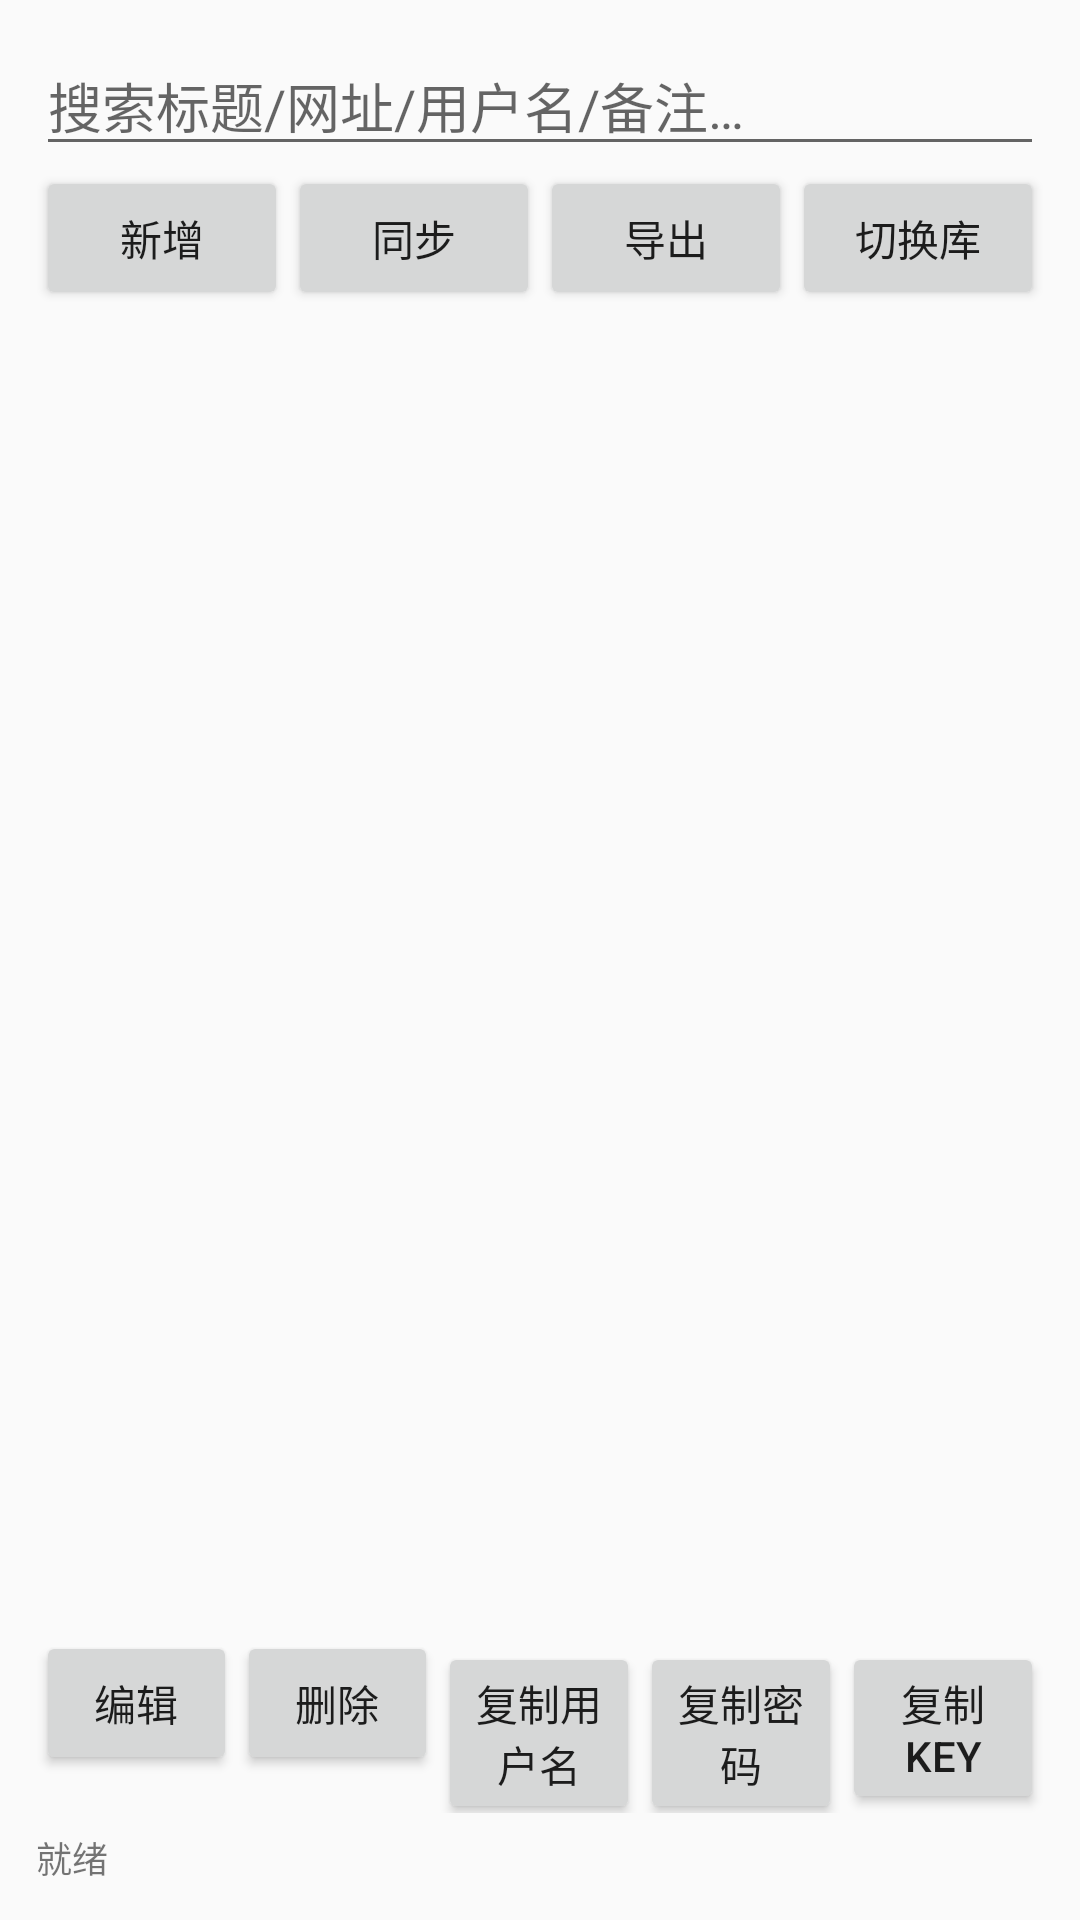

Produce the Android XML layout that renders to this screen, including the resource entries it uses.
<!-- AndroidManifest.xml: application theme Theme.PwdMgr -->
<!-- res/layout/activity_main.xml -->
<?xml version="1.0" encoding="utf-8"?>
<LinearLayout xmlns:android="http://schemas.android.com/apk/res/android"
    android:layout_width="match_parent"
    android:layout_height="match_parent"
    android:orientation="vertical"
    android:padding="12dp">

    <EditText
        android:id="@+id/search"
        android:layout_width="match_parent"
        android:layout_height="wrap_content"
        android:hint="搜索标题/网址/用户名/备注…"
        android:inputType="text"
        android:imeOptions="actionSearch" />

    <LinearLayout
        android:layout_width="match_parent"
        android:layout_height="wrap_content"
        android:orientation="horizontal">
        <Button android:id="@+id/add" android:layout_width="0dp" android:layout_weight="1"
            android:layout_height="wrap_content" android:text="新增" />
        <Button android:id="@+id/sync" android:layout_width="0dp" android:layout_weight="1"
            android:layout_height="wrap_content" android:text="同步" />
        <Button android:id="@+id/exportCsv" android:layout_width="0dp" android:layout_weight="1"
            android:layout_height="wrap_content" android:text="导出" />
        <Button android:id="@+id/switchVault" android:layout_width="0dp" android:layout_weight="1"
            android:layout_height="wrap_content" android:text="切换库" />
    </LinearLayout>

    <LinearLayout
        android:layout_width="match_parent"
        android:layout_height="0dp"
        android:layout_weight="1"
        android:orientation="horizontal">

        <ListView
            android:id="@+id/list"
            android:layout_width="0dp"
            android:layout_weight="1"
            android:layout_height="match_parent" />

        <ScrollView
            android:layout_width="0dp"
            android:layout_weight="1.3"
            android:layout_height="match_parent"
            android:layout_marginStart="8dp">
            <TextView
                android:id="@+id/detail"
                android:layout_width="match_parent"
                android:layout_height="wrap_content"
                android:textIsSelectable="true"
                android:textSize="15sp"
                android:padding="8dp" />
        </ScrollView>
    </LinearLayout>

    <LinearLayout
        android:layout_width="match_parent"
        android:layout_height="wrap_content"
        android:orientation="horizontal">
        <Button android:id="@+id/edit" android:layout_width="0dp" android:layout_weight="1"
            android:layout_height="wrap_content" android:text="编辑" />
        <Button android:id="@+id/delete" android:layout_width="0dp" android:layout_weight="1"
            android:layout_height="wrap_content" android:text="删除" />
        <Button android:id="@+id/copy_user" android:layout_width="0dp" android:layout_weight="1"
            android:layout_height="wrap_content" android:text="复制用户名" />
        <Button android:id="@+id/copy_pass" android:layout_width="0dp" android:layout_weight="1"
            android:layout_height="wrap_content" android:text="复制密码" />
        <Button android:id="@+id/copy_key" android:layout_width="0dp" android:layout_weight="1"
            android:layout_height="wrap_content" android:text="复制Key" />
    </LinearLayout>

    <TextView
        android:id="@+id/status"
        android:layout_width="match_parent"
        android:layout_height="wrap_content"
        android:text="就绪"
        android:textSize="12sp"
        android:paddingTop="6dp" />

</LinearLayout>
<!-- resources referenced by this layout -->
<resources>
  <style name="Theme.PwdMgr" parent="Theme.AppCompat.DayNight.DarkActionBar">
          <item name="colorPrimary">#3F51B5</item>
          <item name="colorPrimaryDark">#303F9F</item>
          <item name="colorAccent">#FF4081</item>
      </style>
</resources>
